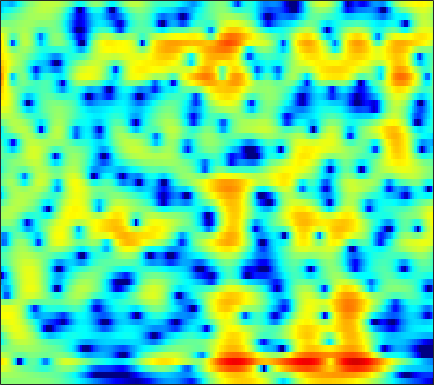

The file beside this chart, header and first rows:
0.14038, 0.19858, 0.25999, 0.30585, 0.33319, 0.36193, 0.38319, 0.39659, 0.41203, 0.42496, 0.4352, 0.44071, 0.44344, 0.44155, 0.43521, 0.41853, 0.39048, 0.35941, 0.302, 0.22758, 0.13034, 0.041484, -0.10308, -0.27622
0.9499, 1.042, 1.118, 1.147, 1.14, 1.1, 1.029, 0.96, 0.85, 0.7256, 0.5916, 0.4876, 0.3468, 0.2063, 0.103, -0.0297, -0.1552, -0.2434, -0.3544, -0.4597, -0.5608, -0.6369, -0.7426, -0.86
3.412, 3.279, 2.987, 2.58, 2.211, 1.663, 1.087, 0.6666, 0.1566, -0.2628, -0.5836, -0.7719, -0.9879, -1.211, -1.413, -1.743, -2.145, -2.479, -2.914, -3.241, -3.343, -3.225, -2.821, -2.225
5.702, 5.216, 4.304, 3.024, 1.754, -0.5053, -3.787, -7.52, -17.96, -16.3, -8.018, -5.139, -2.877, -1.664, -1.242, -1.224, -1.796, -2.643, -4.41, -7.006, -9.808, -9.999, -7.07, -3.916
2.278, 2.1, 1.751, 1.283, 0.8674, 0.266, -0.3196, -0.6918, -1.017, -1.097, -0.9645, -0.7755, -0.4896, -0.2503, -0.135, -0.08668, -0.1551, -0.2666, -0.4594, -0.6421, -0.7562, -0.7717, -0.6936, -0.5283
-1.146, -0.786, -0.3502, 0.02255, 0.2572, 0.5092, 0.6999, 0.8101, 0.925, 1.01, 1.065, 1.085, 1.08, 1.035, 0.9734, 0.8531, 0.6925, 0.5511, 0.3405, 0.1188, -0.1042, -0.2656, -0.4702, -0.674
-4.739, -3.31, -1.751, -0.5188, 0.2245, 1.007, 1.587, 1.907, 2.2, 2.358, 2.392, 2.341, 2.178, 1.917, 1.665, 1.262, 0.7977, 0.4215, -0.1014, -0.6225, -1.119, -1.457, -1.842, -2.151
-3.06, -1.699, -0.1608, 1.075, 1.817, 2.582, 3.119, 3.385, 3.569, 3.567, 3.393, 3.152, 2.684, 2.05, 1.466, 0.5408, -0.5473, -1.465, -2.802, -4.215, -5.591, -6.472, -7.241, -7.438
0.8213, 1.516, 2.341, 3.018, 3.417, 3.798, 4.007, 4.045, 3.934, 3.633, 3.151, 2.672, 1.874, 0.8881, 0.01, -1.371, -3.042, -4.538, -6.973, -10.16, -14.79, -20.51, -35.09, -20
2.888, 3.328, 3.794, 4.11, 4.244, 4.282, 4.149, 3.93, 3.481, 2.848, 2.037, 1.32, 0.2358, -0.9655, -1.924, -3.251, -4.625, -5.688, -7.142, -8.615, -10.06, -11.03, -11.99, -12.61
4.224, 4.469, 4.681, 4.758, 4.724, 4.536, 4.156, 3.731, 2.98, 1.986, 0.7027, -0.4756, -2.332, -4.459, -6.088, -7.888, -8.726, -8.702, -8.284, -7.836, -7.586, -7.565, -7.743, -8.104
3.961, 4.039, 4.091, 4.09, 4.048, 3.901, 3.627, 3.307, 2.682, 1.768, 0.4836, -0.7757, -2.985, -6.023, -9.02, -13.46, -13.32, -10.68, -7.826, -6.01, -4.833, -4.26, -3.827, -3.651
0.6279, 0.3934, 0.2338, 0.3269, 0.5549, 0.9969, 1.482, 1.781, 1.987, 1.953, 1.703, 1.374, 0.7632, 0.03444, -0.4975, -1.045, -1.343, -1.413, -1.358, -1.249, -1.19, -1.171, -1.19, -1.266
-5.719, -7.924, -11.46, -11.5, -8.46, -4.706, -1.992, -0.4785, 1.019, 2.061, 2.735, 3.038, 3.237, 3.243, 3.142, 2.904, 2.573, 2.261, 1.757, 1.148, 0.3773, -0.3057, -1.295, -2.319
-6.677, -7.648, -8.544, -8.061, -6.731, -4.4, -2.136, -0.7128, 0.8756, 2.153, 3.083, 3.571, 3.996, 4.191, 4.19, 3.981, 3.566, 3.12, 2.314, 1.27, -0.0783, -1.368, -3.558, -6.518
-8.444, -8.013, -6.926, -5.497, -4.339, -2.77, -1.259, -0.1894, 1.087, 2.125, 2.928, 3.385, 3.789, 3.954, 3.933, 3.714, 3.266, 2.781, 1.933, 0.8516, -0.4333, -1.538, -3.212, -4.97
-22.11, -14.56, -9.423, -6.164, -4.301, -2.259, -0.6439, 0.3875, 1.564, 2.47, 3.151, 3.535, 3.858, 3.958, 3.893, 3.637, 3.168, 2.675, 1.843, 0.7804, -0.4727, -1.513, -3.044, -4.682
-7.102, -6.355, -4.889, -3.32, -2.202, -0.8196, 0.4027, 1.188, 2.056, 2.745, 3.27, 3.539, 3.737, 3.767, 3.669, 3.373, 2.895, 2.411, 1.596, 0.546, -0.7782, -1.946, -3.828, -6.292
-2.965, -2.564, -1.924, -1.191, -0.5922, 0.1797, 0.9168, 1.426, 1.985, 2.441, 2.773, 2.918, 2.991, 2.941, 2.817, 2.529, 2.122, 1.728, 1.084, 0.3162, -0.6474, -1.502, -2.789, -4.307
-2.293, -1.945, -1.444, -0.8727, -0.3986, 0.2309, 0.7889, 1.158, 1.592, 1.904, 2.053, 2.087, 2.03, 1.834, 1.634, 1.324, 0.979, 0.7205, 0.3714, 0.05995, -0.248, -0.5285, -0.9227, -1.333
-3.587, -3.411, -2.905, -2.123, -1.479, -0.5863, 0.2369, 0.7188, 1.218, 1.477, 1.488, 1.364, 1.001, 0.4189, -0.1198, -0.8721, -1.552, -1.834, -1.821, -1.429, -0.7609, -0.2268, 0.3598, 0.8222
-9.297, -10.89, -10.12, -6.928, -4.732, -2.533, -0.9377, -0.08442, 0.5722, 0.7862, 0.7091, 0.3774, -0.4299, -1.625, -2.947, -5.499, -9.422, -13.26, -11.97, -6.616, -3.028, -1.041, 0.9077, 2.231
-8.608, -9.889, -9.39, -6.86, -5.091, -3.114, -1.944, -1.395, -1.14, -1.276, -1.683, -2.17, -2.92, -3.754, -4.488, -5.639, -6.752, -7.158, -6.351, -4.383, -2.007, -0.4902, 1.243, 2.623
-2.606, -2.537, -2.294, -1.984, -1.757, -1.583, -1.64, -2.031, -2.858, -4.149, -6.038, -7.412, -8.696, -8.618, -7.712, -6.303, -5.069, -4.204, -2.98, -1.765, -0.5847, 0.3369, 1.416, 2.391
0.01784, 0.2809, 0.5093, 0.5414, 0.5095, 0.1387, -0.4487, -1.199, -2.591, -4.759, -7.882, -11.25, -16.49, -13.47, -10.12, -6.992, -4.978, -3.854, -2.841, -1.92, -1.205, -0.6424, 0.1907, 1.01
1.134, 1.444, 1.707, 1.831, 1.819, 1.625, 1.206, 0.8086, -0.02171, -0.9387, -2.014, -2.737, -3.364, -3.658, -3.572, -3.422, -3.285, -3.304, -3.602, -4.183, -4.738, -5.05, -4.672, -3.383
0.5844, 0.9466, 1.383, 1.759, 1.915, 2.093, 2.074, 1.975, 1.747, 1.415, 0.9993, 0.6833, 0.2258, -0.2345, -0.6059, -1.193, -2.004, -2.873, -4.349, -6.783, -10.7, -16.57, -23.48, -11.1
-2.201, -1.451, -0.4533, 0.3812, 0.9169, 1.427, 1.799, 1.926, 2.039, 1.966, 1.861, 1.69, 1.396, 1.04, 0.6764, 0.1179, -0.6211, -1.297, -2.35, -3.569, -4.771, -5.402, -5.656, -4.959
-6.601, -4.493, -2.339, -0.8706, 0.02678, 0.799, 1.348, 1.601, 1.792, 1.849, 1.853, 1.802, 1.724, 1.593, 1.45, 1.193, 0.8641, 0.5429, -0.02748, -0.6232, -1.303, -1.733, -2.342, -2.745
-4.661, -3.076, -1.373, -0.1187, 0.5356, 1.132, 1.358, 1.415, 1.229, 1.058, 0.8444, 0.8564, 1.034, 1.342, 1.638, 1.934, 2.095, 2.101, 1.881, 1.471, 0.734, 0.008321, -1.294, -3.117
-0.9911, -0.3095, 0.4473, 1.08, 1.285, 1.306, 0.8855, 0.2233, -1.08, -2.982, -4.858, -5.337, -3.966, -1.683, -0.1959, 1.34, 2.321, 2.748, 3.016, 2.833, 2.331, 1.647, 0.4563, -1.293
-1.865, -1.092, -0.2649, 0.2353, 0.4356, 0.2788, -0.2779, -1.119, -2.787, -5.496, -9.143, -10.53, -7.413, -3.651, -1.637, 0.2866, 1.536, 2.126, 2.523, 2.546, 2.309, 1.956, 1.349, 0.6708
-3.69, -2.537, -1.383, -0.6939, -0.3197, -0.1422, -0.1761, -0.3613, -0.7378, -1.106, -1.363, -1.288, -0.8618, -0.1266, 0.4832, 1.192, 1.696, 1.952, 1.982, 1.818, 1.392, 0.9868, 0.302, -0.3342
-2.736, -2.038, -1.283, -0.7226, -0.4372, -0.08927, 0.1595, 0.36, 0.5617, 0.824, 1.114, 1.357, 1.706, 2.035, 2.259, 2.455, 2.486, 2.38, 2.022, 1.419, 0.4399, -0.4657, -2.049, -3.893
-1.363, -1.352, -1.408, -1.444, -1.47, -1.366, -1.057, -0.6822, 0.003305, 0.7133, 1.462, 1.941, 2.508, 2.92, 3.114, 3.232, 3.158, 2.919, 2.442, 1.605, 0.433, -0.7789, -2.956, -6.22
-1.649, -2.25, -3.295, -4.697, -5.784, -7.027, -6.709, -5.472, -3.248, -1.291, 0.3009, 1.216, 2.146, 2.767, 3.055, 3.226, 3.188, 3.042, 2.671, 2.107, 1.417, 0.7319, -0.2389, -1.3
-2.914, -3.556, -4.757, -6.856, -9.233, -14.47, -14.53, -9.682, -5.183, -2.192, -0.2914, 0.7836, 1.681, 2.211, 2.396, 2.414, 2.244, 2.086, 1.797, 1.598, 1.406, 1.3, 1.173, 1.064
-4.906, -4.087, -3.44, -3.111, -3.13, -2.917, -2.388, -1.724, -0.6281, 0.4413, 1.244, 1.661, 1.899, 1.776, 1.445, 0.7364, -0.2072, -0.9588, -1.644, -1.683, -1.115, -0.4046, 0.4773, 1.23
-5.422, -3.376, -1.569, -0.3722, 0.2564, 0.8965, 1.377, 1.706, 2.019, 2.201, 2.268, 2.095, 1.696, 0.9065, 0.002909, -1.735, -4.425, -7.62, -15.4, -15.49, -7.386, -4.251, -1.468, 0.2684
-1.008, -0.3381, 0.4493, 1.06, 1.446, 1.734, 1.877, 1.901, 1.786, 1.532, 1.201, 0.8042, 0.2009, -0.5805, -1.312, -2.488, -3.849, -4.993, -6.01, -5.807, -4.488, -3.19, -1.589, -0.3145
1.681, 1.856, 2.018, 2.058, 2.03, 1.826, 1.487, 1.122, 0.5424, -0.1323, -0.9063, -1.403, -2.068, -2.571, -2.825, -3.069, -3.15, -3.165, -2.923, -2.55, -1.968, -1.43, -0.7556, -0.1193
3.614, 3.567, 3.397, 3.082, 2.69, 2.059, 1.204, 0.4006, -0.8729, -2.374, -4.076, -5.315, -6.55, -6.867, -6.442, -5.436, -4.367, -3.532, -2.654, -1.864, -1.162, -0.7503, -0.2345, 0.1501
5.101, 4.903, 4.474, 3.869, 3.282, 2.329, 1.129, 0.03487, -1.763, -4.195, -7.528, -11.26, -21.98, -20.04, -12.86, -8.348, -5.65, -4.239, -2.874, -1.841, -1.134, -0.7384, -0.3618, -0.1556
6.006, 5.609, 4.913, 4.047, 3.362, 2.299, 1.115, 0.1753, -1.24, -2.813, -4.572, -5.835, -7.061, -7.27, -6.711, -5.51, -4.29, -3.509, -2.586, -1.964, -1.548, -1.325, -1.295, -1.417
6.863, 6.101, 4.926, 3.632, 2.661, 1.477, 0.5222, -0.04763, -0.7318, -1.302, -1.814, -2.289, -2.69, -2.91, -3.007, -2.892, -2.683, -2.442, -2.16, -1.953, -1.836, -1.933, -2.239, -2.847
8.328, 7.035, 4.843, 2.136, -0.1889, -2.771, -3.147, -2.441, -1.293, -0.6499, -0.4491, -0.5085, -0.9218, -1.48, -1.902, -2.418, -2.614, -2.58, -2.394, -2.047, -1.885, -1.98, -2.257, -2.995
9.235, 7.798, 5.277, 1.804, -1.798, -7.206, -6.368, -3.582, -1.215, -0.1581, -0.0533, -0.3331, -1.429, -3.304, -5.067, -7.891, -9.334, -8.535, -6.358, -4.723, -3.811, -3.389, -3.415, -3.787
8.084, 7.15, 5.719, 4.167, 2.988, 1.732, 0.9792, 0.6539, 0.3948, 0.08308, -0.5516, -1.418, -2.982, -5.249, -7.62, -11.71, -14.16, -12.38, -9.698, -7.922, -7.06, -6.95, -7.495, -8.451
6.799, 6.258, 5.431, 4.552, 3.873, 3.049, 2.325, 1.813, 1.166, 0.515, -0.1973, -0.9447, -2.026, -3.2, -4.136, -5.323, -6.085, -6.486, -6.788, -7.003, -7.429, -8.135, -9.667, -12.22
5.885, 5.456, 4.723, 3.887, 3.312, 2.604, 2.002, 1.639, 1.247, 0.8564, 0.4287, 0.07513, -0.5402, -1.267, -1.833, -2.575, -3.328, -3.935, -4.506, -5.05, -5.646, -6.257, -7.074, -8.075
5.645, 4.942, 3.73, 2.277, 1.198, 0.05318, -0.3649, -0.1807, 0.3507, 0.8361, 1.046, 1.083, 0.8519, 0.3178, -0.2629, -1.125, -2.115, -2.724, -3.395, -3.788, -3.918, -3.847, -3.695, -3.584
5.929, 4.865, 2.819, -0.2711, -3.792, -12.65, -10.8, -5.205, -1.288, 0.8287, 1.93, 2.225, 2.147, 1.538, 0.7151, -0.9449, -3.202, -5.109, -7.341, -7.094, -4.999, -3.409, -1.874, -0.796
4.622, 3.897, 2.571, 0.9103, -0.4739, -1.872, -1.958, -1.185, 0.1388, 1.246, 1.937, 2.106, 1.923, 1.226, 0.3693, -1.432, -4.097, -6.824, -10.76, -9.62, -5.838, -3.759, -1.726, -0.4772
2.119, 1.9, 1.532, 1.129, 0.8224, 0.5914, 0.5745, 0.7026, 0.9496, 1.215, 1.384, 1.442, 1.295, 0.9064, 0.4448, -0.3107, -1.147, -1.721, -2.242, -2.277, -1.889, -1.438, -0.8861, -0.4988
-0.5672, -0.4372, -0.2802, -0.1575, -0.03415, 0.1184, 0.2976, 0.4384, 0.6558, 0.8572, 1.013, 1.097, 1.133, 1.087, 0.9796, 0.8041, 0.5919, 0.4185, 0.283, 0.2245, 0.2272, 0.2552, 0.2245, 0.1254
-3.607, -3.114, -2.566, -2.099, -1.761, -1.372, -0.9918, -0.7034, -0.2998, 0.08871, 0.4501, 0.6553, 0.9156, 1.122, 1.258, 1.37, 1.434, 1.469, 1.494, 1.49, 1.451, 1.373, 1.238, 1.007
-6.581, -5.723, -4.957, -4.427, -4.167, -3.729, -3.187, -2.695, -2.012, -1.306, -0.6447, -0.1942, 0.3276, 0.764, 1.057, 1.382, 1.661, 1.851, 2.011, 2.111, 2.145, 2.12, 2.043, 1.867
-7.185, -6.76, -6.762, -7.284, -7.786, -7.989, -7.227, -6.191, -4.661, -3.292, -2.181, -1.443, -0.6939, -0.06818, 0.3225, 0.8442, 1.307, 1.591, 1.916, 2.16, 2.318, 2.408, 2.422, 2.391
